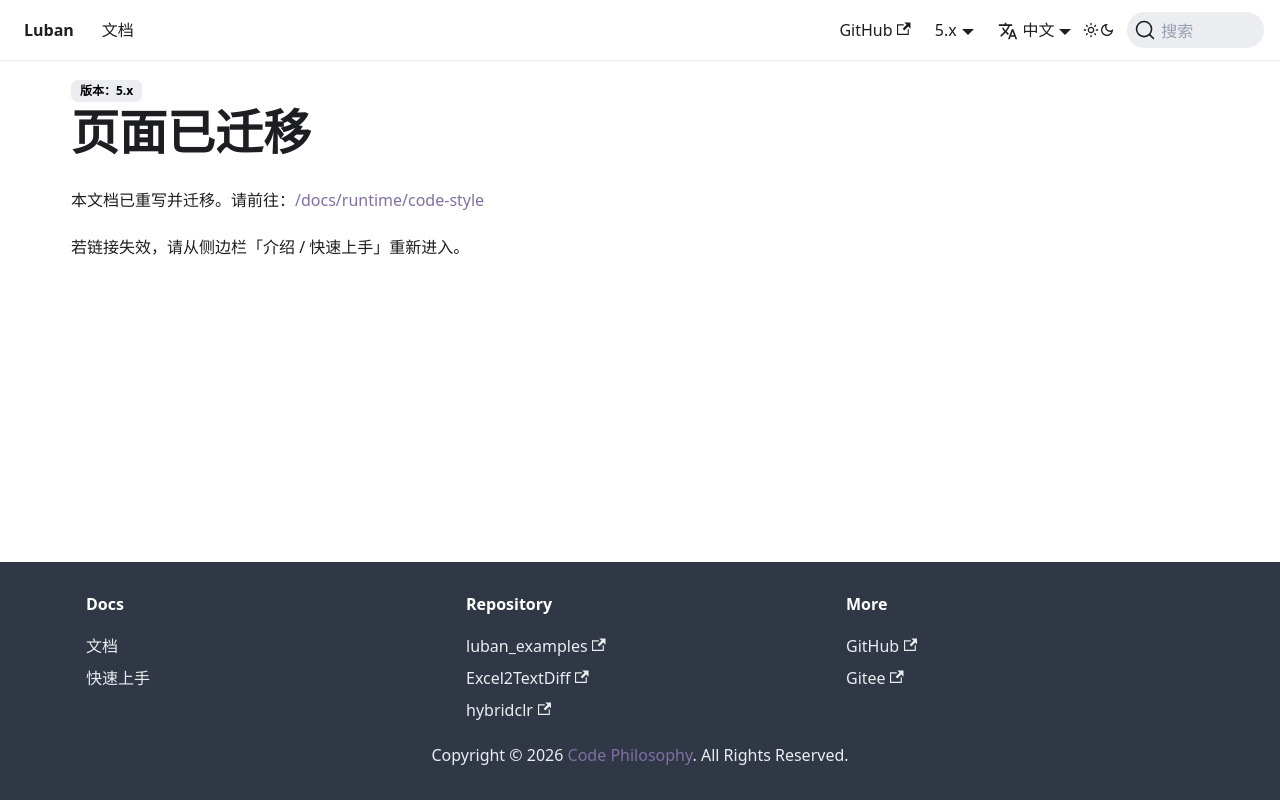

repository: focus-creative-games/luban-doc · page: docs/manual/codestyle.html · generator: docusaurus

---
displayed_sidebar: null
---

# 页面已迁移

本文档已重写并迁移。请前往：[/docs/runtime/code-style](/docs/runtime/code-style)

若链接失效，请从侧边栏「介绍 / 快速上手」重新进入。
